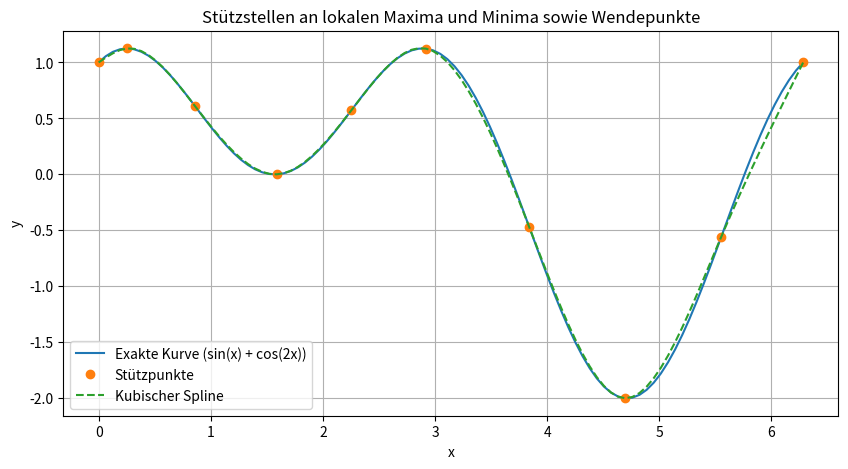

Source code (Python):
import numpy as np
import matplotlib.pyplot as plt
from scipy.interpolate import CubicSpline
import sympy as sp

# Symbol
x = sp.symbols('x')

# Function
f = sp.sin(x) + sp.cos(2 * x)

# Derivation
df = sp.diff(f, x)
ddf = sp.diff(df, x)
f_func = sp.lambdify(x, f, 'numpy')
df_func = sp.lambdify(x, df, 'numpy')
ddf_func = sp.lambdify(x, ddf, 'numpy')

# Finer grid for display
x_fine = np.linspace(0, 2 * np.pi, 100)
y_fine = f_func(x_fine)
ddy_fine = ddf_func(x_fine)

# Datapoints
x_data = [x_fine[0]]
is_positive = ddy_fine[0] > 0
isGoingUp = y_fine[0] < y_fine[1]

for i in range(1, len(ddy_fine) - 1):
    if y_fine[i] > y_fine[i-1] and y_fine[i] > y_fine[i+1] and isGoingUp:
        x_data.append(x_fine[i])
        isGoingUp = False
    elif y_fine[i] < y_fine[i-1] and y_fine[i] < y_fine[i+1] and not isGoingUp:
        x_data.append(x_fine[i])
        isGoingUp = True
    elif (ddy_fine[i] > 0 and not is_positive) or (ddy_fine[i] < 0 and is_positive):
        x_data.append((x_fine[i-1] + x_fine[i]) / 2)
        is_positive = not is_positive

x_data.append(x_fine[-1])
y_data = [f_func(x) for x in x_data]

# Spline
cs = CubicSpline(x_data, y_data, bc_type='natural')
y_spline = cs(x_fine)

# Plot
plt.figure(figsize=(10, 5))
plt.plot(x_fine, y_fine, label='Exakte Kurve (sin(x) + cos(2x))')
plt.plot(x_data, y_data, 'o', label='Stützpunkte')
plt.plot(x_fine, y_spline, '--', label='Kubischer Spline')
plt.legend()
plt.xlabel('x')
plt.ylabel('y')
plt.title('Stützstellen an lokalen Maxima und Minima sowie Wendepunkte')
plt.grid(True)
plt.show()
